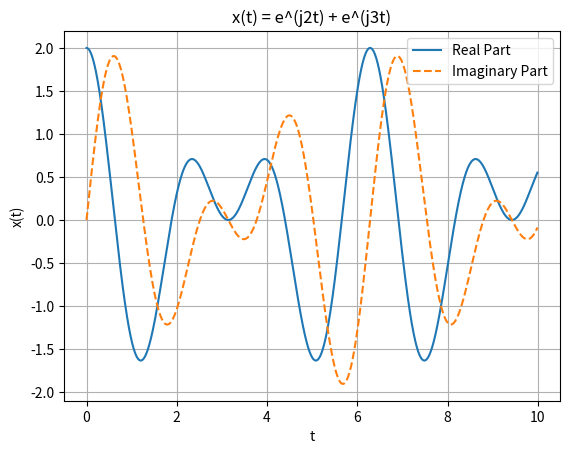

Write Python code to recreate this figure.
import numpy as np
import matplotlib.pyplot as plt

# تعریف دامنه t (محور زمان)
t = np.arange(0, 10, 0.01)  # از 0 تا 10 با گام 0.01

# تعریف سیگنال مختلط x(t) = e^(j2t) + e^(j3t)
x_t = np.exp(1j * 2 * t) + np.exp(1j * 3 * t)

# استخراج قسمت حقیقی و موهومی
real_part = np.real(x_t)
imaginary_part = np.imag(x_t)

# رسم قسمت حقیقی سیگنال
plt.figure()
plt.plot(t, real_part, label='Real Part')
plt.plot(t, imaginary_part, label='Imaginary Part', linestyle='--')
plt.xlabel('t')
plt.ylabel('x(t)')
plt.title('x(t) = e^(j2t) + e^(j3t)')
plt.legend()
plt.grid(True)
plt.show()
